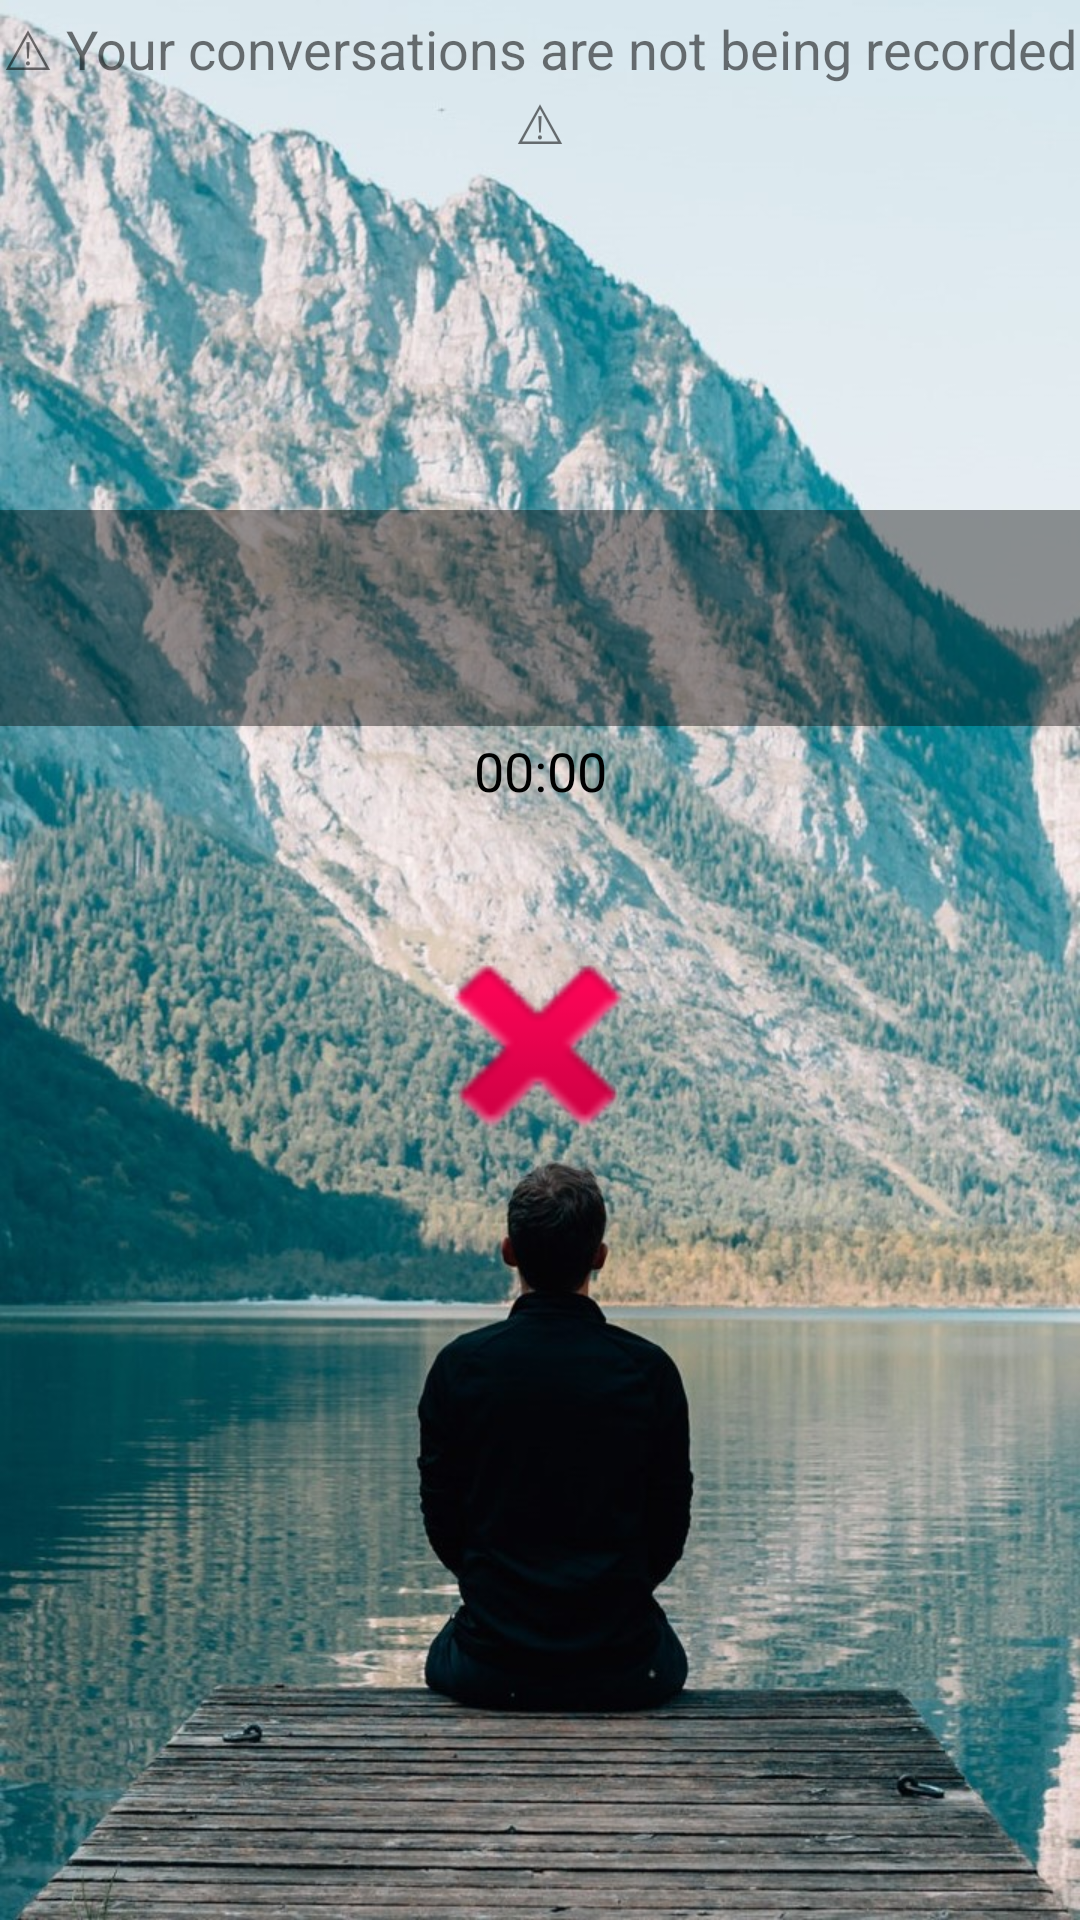

Android layout source for this screen:
<!-- AndroidManifest.xml: application theme AppTheme -->
<!-- res/layout/activity_display_call.xml -->
<?xml version="1.0" encoding="utf-8"?>
<androidx.constraintlayout.widget.ConstraintLayout xmlns:android="http://schemas.android.com/apk/res/android"
    xmlns:app="http://schemas.android.com/apk/res-auto"
    xmlns:tools="http://schemas.android.com/tools"
    android:id="@+id/constraintDisplayCall"
    android:layout_width="match_parent"
    android:layout_height="match_parent"
    android:background="@drawable/person_on_a_bridge_near_a_lake_747964"
    tools:context=".DisplayCallActivity">

    <TextView
        android:id="@+id/displayCallActivityDisclaimer"
        android:layout_width="wrap_content"
        android:layout_height="wrap_content"
        android:layout_marginTop="4dp"
        android:background="#00FFFFFF"
        android:gravity="center_horizontal"
        android:text="@string/disclaimer_preview"
        android:textSize="18sp"
        app:layout_constraintEnd_toEndOf="parent"
        app:layout_constraintHorizontal_bias="0.5"
        app:layout_constraintStart_toStartOf="parent"
        app:layout_constraintTop_toTopOf="parent" />

    <ImageView
        android:id="@+id/ivEndCall"
        android:layout_width="90dp"
        android:layout_height="88dp"
        android:layout_marginBottom="100dp"
        android:contentDescription="@string/ends_call"
        android:onClick="callEnd"
        app:layout_constraintBottom_toBottomOf="parent"
        app:layout_constraintEnd_toEndOf="parent"
        app:layout_constraintHorizontal_bias="0.498"
        app:layout_constraintStart_toStartOf="parent"
        app:layout_constraintTop_toBottomOf="@+id/callTime"
        app:layout_constraintVertical_bias="0.18"
        app:srcCompat="@android:drawable/ic_delete" />

    <TextView
        android:id="@+id/phoneNumberCall"
        android:layout_width="390dp"
        android:layout_height="72dp"
        android:layout_marginStart="10dp"
        android:layout_marginLeft="10dp"
        android:layout_marginTop="170dp"
        android:layout_marginEnd="10dp"
        android:layout_marginRight="10dp"
        android:background="#68000000"
        android:gravity="center_horizontal|center_vertical"
        android:textAlignment="center"
        android:textColor="#FFFFFF"
        android:textSize="24sp"
        app:layout_constraintBottom_toTopOf="@+id/callTime"
        app:layout_constraintEnd_toEndOf="parent"
        app:layout_constraintHorizontal_bias="0.5"
        app:layout_constraintStart_toStartOf="parent"
        app:layout_constraintTop_toTopOf="parent" />

    <Chronometer
        android:id="@+id/callTime"
        android:layout_width="101dp"
        android:layout_height="30dp"
        android:background="@color/colorAccent"
        android:foregroundGravity="center_vertical|center_horizontal"
        android:gravity="center_horizontal|center_vertical"
        android:textColor="#000000"
        android:textSize="18sp"
        app:layout_constraintEnd_toEndOf="parent"
        app:layout_constraintHorizontal_bias="0.5"
        app:layout_constraintStart_toStartOf="parent"
        app:layout_constraintTop_toBottomOf="@+id/phoneNumberCall" />

    <androidx.constraintlayout.widget.Group
        android:id="@+id/group"
        android:layout_width="wrap_content"
        android:layout_height="wrap_content" />

</androidx.constraintlayout.widget.ConstraintLayout>
<!-- resources referenced by this layout -->
<resources>
  <color name="colorAccent">@android:color/tertiary_text_light</color>
  <!-- drawable person_on_a_bridge_near_a_lake_747964: jpg bitmap (drawable-xxxhdpi, 246861 bytes) -->
  <string name="disclaimer_preview">
          ⚠ Your conversations are not being recorded ⚠
      </string>
  <string name="ends_call">Ends Call</string>
  <style name="AppTheme" parent="Theme.AppCompat.Light.DarkActionBar">
          
          <item name="colorPrimary">@color/colorPrimary</item>
          <item name="colorPrimaryDark">@color/colorPrimaryDark</item>
          <item name="colorAccent">@color/colorAccent</item>
      </style>
  <color name="colorPrimary">@android:color/primary_text_dark_nodisable</color>
  <color name="colorPrimaryDark">@android:color/darker_gray</color>
</resources>
